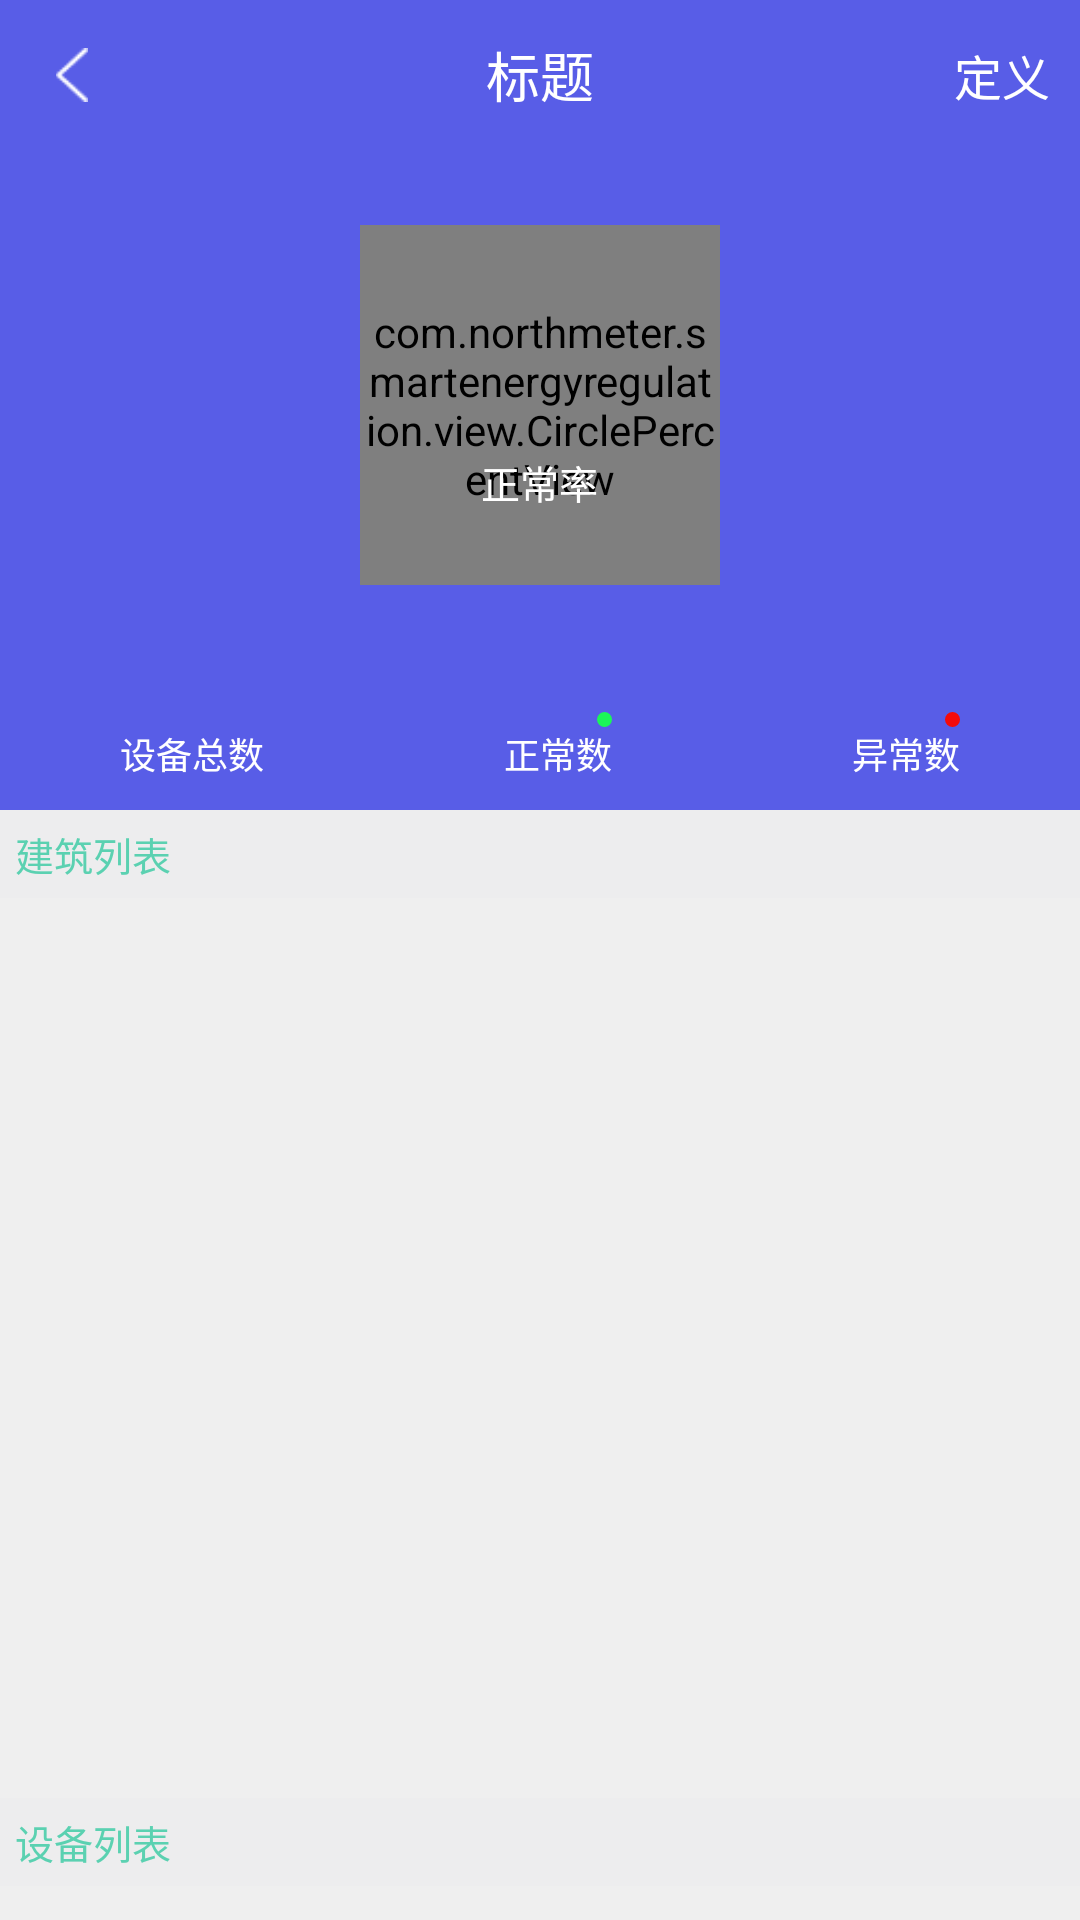

Android layout source for this screen:
<!-- AndroidManifest.xml: application theme AppTheme -->
<!-- res/layout/activity_home.xml -->
<?xml version="1.0" encoding="utf-8"?>
<LinearLayout xmlns:android="http://schemas.android.com/apk/res/android"
    android:layout_width="match_parent"
    android:layout_height="match_parent"
    xmlns:tools="http://schemas.android.com/tools"
    android:orientation="vertical">

    <RelativeLayout
        android:layout_width="match_parent"
        android:layout_height="270dp"
        android:background="@color/color_blue"
        android:fitsSystemWindows="true">

        <include
            android:id="@+id/layout_title"
            layout="@layout/activity_toolbar_normal_title"/>


        <com.northmeter.smartenergyregulation.view.CirclePercentView
            android:id="@+id/circle_percent_view"
            android:layout_centerInParent="true"
            android:layout_width="120dp"
            android:layout_height="120dp" />
        <TextView
            android:id="@+id/tv_percent_show"
            android:layout_width="wrap_content"
            android:layout_height="wrap_content"
            android:textColor="@color/white"
            android:textSize="24sp"
            android:layout_centerInParent="true"/>
        <TextView
            android:layout_below="@+id/tv_percent_show"
            android:layout_width="wrap_content"
            android:layout_height="wrap_content"
            android:textColor="@color/white"
            android:textSize="13sp"
            android:layout_centerInParent="true"
            android:text="正常率"/>

        <LinearLayout
            android:id="@+id/layout_bottom"
            android:layout_width="match_parent"
            android:layout_height="wrap_content"
            android:layout_alignParentBottom="true"
            android:orientation="horizontal"
            android:paddingBottom="10dp">

            <LinearLayout
                android:layout_height="wrap_content"
                android:layout_width="wrap_content"
                android:layout_weight="1"
                android:gravity="center"
                android:orientation="vertical">
                <TextView
                    android:id="@+id/tv_device_all"
                    android:layout_width="wrap_content"
                    android:layout_height="0dp"
                    android:layout_weight="0.6"
                    android:gravity="left|center_vertical"
                    android:textColor="@color/white"
                    android:textSize="24sp"
                    tools:text="10"/>
                <LinearLayout
                    android:layout_width="wrap_content"
                    android:layout_height="wrap_content"
                    android:orientation="vertical"
                    android:gravity="right|center_vertical">
                    <ImageView
                        android:visibility="invisible"
                        android:layout_width="wrap_content"
                        android:layout_height="wrap_content"
                        android:scaleType="centerInside"
                        android:src="@drawable/content_background_oval_yello"
                        />
                    <TextView
                        android:layout_width="wrap_content"
                        android:layout_height="0dp"
                        android:layout_weight="0.5"
                        android:text="设备总数"
                        android:textColor="@color/white"
                        android:textSize="12sp"
                        />
                </LinearLayout>
            </LinearLayout>

            <LinearLayout
                android:layout_height="wrap_content"
                android:layout_width="wrap_content"
                android:gravity="center"
                android:layout_weight="1"
                android:orientation="vertical">
                <TextView
                    android:id="@+id/tv_device_normalnum"
                    android:layout_width="wrap_content"
                    android:layout_height="0dp"
                    android:layout_weight="0.6"
                    android:gravity="left|center_vertical"
                    android:textColor="@color/white"
                    android:textSize="24sp"
                    tools:text="6"/>
                <LinearLayout
                    android:layout_width="wrap_content"
                    android:layout_height="wrap_content"
                    android:orientation="vertical"
                    android:gravity="right|center_vertical">
                    <ImageView
                        android:layout_width="wrap_content"
                        android:layout_height="wrap_content"
                        android:scaleType="centerInside"
                        android:src="@drawable/content_background_oval_yello"
                        />
                    <TextView
                        android:layout_width="wrap_content"
                        android:layout_height="0dp"
                        android:layout_weight="0.5"
                        android:text="正常数"
                        android:textColor="@color/white"
                        android:textSize="12sp" />
                </LinearLayout>
            </LinearLayout>

            <LinearLayout
                android:layout_height="wrap_content"
                android:layout_width="wrap_content"
                android:gravity="center"
                android:layout_weight="1"
                android:orientation="vertical">
                <TextView
                    android:id="@+id/tv_device_abnormalnum"
                    android:layout_width="wrap_content"
                    android:layout_height="0dp"
                    android:layout_weight="0.6"
                    android:gravity="left|center_vertical"
                    android:textColor="@color/white"
                    android:textSize="24sp"
                    tools:text="4"/>
                <LinearLayout
                    android:layout_width="wrap_content"
                    android:layout_height="wrap_content"
                    android:orientation="vertical"
                    android:gravity="right|center_vertical">
                    <ImageView
                        android:layout_width="wrap_content"
                        android:layout_height="wrap_content"
                        android:scaleType="centerInside"
                        android:src="@drawable/content_background_oval_red"
                        />
                    <TextView
                        android:layout_width="wrap_content"
                        android:layout_height="0dp"
                        android:layout_weight="0.5"
                        android:text="异常数"
                        android:textColor="@color/white"
                        android:textSize="12sp" />
                </LinearLayout>

            </LinearLayout>
        </LinearLayout>
    </RelativeLayout>

    <HorizontalScrollView
        android:visibility="gone"
        android:id="@+id/horizonscroll_view"
        android:background="@color/color_bottom_back"
        android:layout_width="match_parent"
        android:layout_height="60dp"
        android:layout_below="@+id/normal_title"
        android:layout_above="@+id/btn_submit"
        android:scrollbarSize="1px"
        android:scrollbarThumbVertical="@color/color_little_gray">
        <LinearLayout
            android:id="@+id/linear_contain"
            android:layout_width="match_parent"
            android:layout_height="match_parent"
            android:gravity="center_vertical"
            android:orientation="horizontal">
        </LinearLayout>
    </HorizontalScrollView>

    <ScrollView
        android:id="@+id/scroll_view"
        android:layout_width="match_parent"
        android:layout_height="match_parent"
        android:scrollbars="none">
        <LinearLayout
            android:layout_width="match_parent"
            android:layout_height="match_parent"
            android:orientation="vertical">
            <TextView
                android:padding="5dp"
                android:background="@color/color_bottom_back"
                android:layout_width="match_parent"
                android:layout_height="wrap_content"
                android:textSize="13sp"
                android:textColor="@color/color_progress_con"
                android:text="建筑列表"/>

            <FrameLayout
                android:background="@color/color_bottom_back"
                android:layout_width="match_parent"
                android:layout_height="wrap_content">
                <androidx.recyclerview.widget.RecyclerView
                    android:id="@+id/listview"
                    android:background="@color/color_bottom_back"
                    android:layout_width="match_parent"
                    android:layout_height="300dp"
                    android:dividerHeight="1dp"
                    android:layerType="software"
                    android:scrollbarSize="2dp"
                    android:scrollbars="vertical"
                    android:scrollbarAlwaysDrawVerticalTrack="true"
                    android:scrollbarThumbVertical="@color/color_progress_con"
                    tools:listitem="@layout/item_main_build" />
                <ImageView
                    android:id="@+id/iv_empty_build"
                    android:layout_width="wrap_content"
                    android:layout_height="wrap_content"
                    android:layout_gravity="center"
                    android:scaleType="centerInside"
                    android:src="@drawable/icon_null"
                    android:visibility="gone" />
            </FrameLayout>

            <TextView
                android:padding="5dp"
                android:background="@color/color_bottom_back"
                android:layout_width="match_parent"
                android:layout_height="wrap_content"
                android:textSize="13sp"
                android:textColor="@color/color_progress_con"
                android:text="设备列表"/>
            <FrameLayout
                android:background="@color/color_bottom_back"
                android:layout_width="match_parent"
                android:layout_height="wrap_content">
                <androidx.recyclerview.widget.RecyclerView
                    android:id="@+id/listview_device"
                    android:background="@color/color_bottom_back"
                    android:layout_width="match_parent"
                    android:layout_height="300dp"
                    android:dividerHeight="1dp"
                    android:layerType="software"
                    android:scrollbarSize="2dp"
                    android:scrollbars="vertical"
                    android:scrollbarAlwaysDrawVerticalTrack="true"
                    android:scrollbarThumbVertical="@color/color_progress_con"
                    tools:listitem="@layout/item_main_device" />
                <ImageView
                    android:id="@+id/iv_empty_device"
                    android:layout_width="wrap_content"
                    android:layout_height="wrap_content"
                    android:layout_gravity="center"
                    android:scaleType="centerInside"
                    android:src="@drawable/icon_null"
                    android:visibility="visible" />
            </FrameLayout>


        </LinearLayout>
    </ScrollView>





</LinearLayout>
<!-- res/layout/activity_toolbar_normal_title.xml (included above) -->
<?xml version="1.0" encoding="utf-8"?>
<androidx.appcompat.widget.Toolbar xmlns:android="http://schemas.android.com/apk/res/android"
    xmlns:tools="http://schemas.android.com/tools"
    android:layout_width="match_parent"
    android:layout_height="50dp"
    android:layout_alignParentTop="true"
    android:orientation="vertical">

    <RelativeLayout
        android:layout_width="match_parent"
        android:layout_height="50dp"
        android:background="?android:attr/selectableItemBackground"
        android:gravity="center_vertical"
        android:orientation="horizontal">

        <ImageView
            android:id="@+id/btn_tb_back"
            android:layout_width="38dp"
            android:layout_height="38dp"
            android:padding="10dp"
            android:layout_marginLeft="5dp"
            android:layout_gravity="left|center_vertical"
            android:layout_centerVertical="true"
            android:background="@null"
            android:gravity="center_vertical"
            android:src="@drawable/icon_back" />

        <TextView
            android:layout_alignParentLeft="true"
            android:id="@+id/tv_toolbar_title"
            android:layout_width="match_parent"
            android:layout_height="match_parent"
            android:layout_centerHorizontal="true"
            android:layout_centerVertical="true"
            android:layout_weight="1"
            android:gravity="center"
            android:textColor="@color/white"
            android:textSize="18sp"
            tools:text="标题" />

        <TextView
            android:id="@+id/tv_right_text"
            android:layout_alignParentRight="true"
            android:layout_marginRight="10dp"
            android:layout_width="wrap_content"
            android:layout_height="40dp"
            android:gravity="center_vertical"
            tools:text="定义"
            android:layout_centerVertical="true"
            android:textColor="@color/white"
            android:textSize="16sp" />

    </RelativeLayout>

</androidx.appcompat.widget.Toolbar>
<!-- res/layout/item_main_build.xml (included above) -->
<?xml version="1.0" encoding="utf-8"?>
<RelativeLayout xmlns:android="http://schemas.android.com/apk/res/android"
    android:layout_width="match_parent"
    android:layout_height="wrap_content"
    xmlns:tools="http://schemas.android.com/tools"
    android:padding="5dp">

    <RelativeLayout
        android:background="@drawable/content_background_white"
        android:padding="15dp"
        android:layout_height="wrap_content"
        android:layout_width="match_parent"
        android:orientation="horizontal"
        android:layout_centerHorizontal="true"
        android:gravity="left|center_vertical">

        <ImageView
            android:id="@+id/iv_socket_left"
            android:layout_width="wrap_content"
            android:layout_height="wrap_content"
            android:layout_alignParentLeft="true"
            android:layout_centerVertical="true"
            android:scaleType="centerInside"
            android:contentDescription="@null"
            android:src="@drawable/image_socket_build_list" />

        <TextView
            android:id="@+id/text_name"
            android:layout_toRightOf="@id/iv_socket_left"
            android:layout_centerVertical="true"
            android:layout_marginLeft="20dp"
            android:layout_width="wrap_content"
            android:layout_height="wrap_content"
            android:text="思创大厦4楼"
            android:textColor="@color/color_text_gray"
            android:textSize="14sp" />

        <TextView
            android:layout_alignParentRight="true"
            android:layout_marginRight="30dp"
            android:layout_centerVertical="true"
            android:layout_width="wrap_content"
            android:layout_height="wrap_content"
            tools:text="思创大厦4楼"
            android:textColor="@color/color_text_gray"
            android:textSize="12sp" />

        <ImageView
            android:id="@+id/iv_socket_right"
            android:layout_width="15dp"
            android:layout_height="25dp"
            android:layout_alignParentRight="true"
            android:layout_centerVertical="true"
            android:scaleType="centerInside"
            android:contentDescription="@null"
            android:src="@drawable/icon_more" />

    </RelativeLayout>

</RelativeLayout>
<!-- res/layout/item_main_device.xml (included above) -->
<?xml version="1.0" encoding="utf-8"?>
<RelativeLayout xmlns:android="http://schemas.android.com/apk/res/android"
    android:layout_width="match_parent"
    android:layout_height="wrap_content"
    xmlns:tools="http://schemas.android.com/tools"
    android:paddingTop="1dp"
    android:paddingBottom="1dp">

    <RelativeLayout
        android:background="@drawable/content_background_white"
        android:paddingTop="15dp"
        android:paddingBottom="15dp"
        android:paddingLeft="20dp"
        android:paddingRight="20dp"
        android:layout_height="wrap_content"
        android:layout_width="match_parent"
        android:orientation="horizontal"
        android:layout_centerHorizontal="true"
        android:gravity="left|center_vertical">

        <ImageView
            android:id="@+id/iv_socket_left"
            android:layout_width="wrap_content"
            android:layout_height="wrap_content"
            android:layout_alignParentLeft="true"
            android:layout_centerVertical="true"
            android:scaleType="centerInside"
            android:contentDescription="@null"
            android:src="@drawable/image_socket_icon" />

        <LinearLayout
            android:layout_marginLeft="20dp"
            android:layout_marginRight="25dp"
            android:layout_toRightOf="@id/iv_socket_left"
            android:layout_width="match_parent"
            android:layout_height="wrap_content"
            android:layout_centerVertical="true"
            android:gravity="center_vertical"
            android:orientation="horizontal">
            <TextView
                android:id="@+id/text_name"
                android:layout_weight="1"
                android:layout_width="wrap_content"
                android:layout_height="wrap_content"
                tools:text="插座设备"
                android:textColor="@color/color_text_gray"
                android:textSize="14sp" />

            <TextView
                android:id="@+id/text_comaddress"
                android:layout_width="wrap_content"
                android:layout_height="wrap_content"
                tools:text="000000000000"
                android:textColor="@color/color_text_gray"
                android:textSize="12sp" />
        </LinearLayout>



        <ImageView
            android:id="@+id/iv_socket_right"
            android:layout_width="15dp"
            android:layout_height="25dp"
            android:layout_alignParentRight="true"
            android:layout_centerVertical="true"
            android:scaleType="centerInside"
            android:contentDescription="@null"
            android:src="@drawable/icon_more" />

    </RelativeLayout>

</RelativeLayout>
<!-- resources referenced by this layout -->
<resources>
  <color name="color_blue">#585de7</color>
  <color name="color_bottom_back">#ededee</color>
  <color name="color_little_gray">#BFBFBF</color>
  <color name="color_progress_con">#5bd1b1</color>
  <color name="color_text_gray">#706e6e</color>
  <color name="white">#FFFFFF</color>
  <!-- drawable content_background_oval_red (drawable-xhdpi) -->
  <?xml version="1.0" encoding="utf-8"?>
  <shape xmlns:android="http://schemas.android.com/apk/res/android"
      android:shape="oval"
      android:useLevel="false">
  
      <solid android:color="#f50a0a" />
      <size android:width="5dp"
            android:height="5dp" />
  
  </shape>
  <!-- drawable content_background_oval_yello (drawable-xhdpi) -->
  <?xml version="1.0" encoding="utf-8"?>
  <shape xmlns:android="http://schemas.android.com/apk/res/android"
      android:shape="oval"
      android:useLevel="false">
  
      <solid android:color="#1bf558" />
      <size android:width="5dp"
            android:height="5dp" />
  
  </shape>
  <!-- drawable content_background_white (drawable-xhdpi) -->
  <?xml version="1.0" encoding="utf-8"?>
  <layer-list xmlns:android="http://schemas.android.com/apk/res/android">
    <item>
      <shape>
          <stroke android:width="1px" android:color="@color/white" />
          <solid android:color="@color/white" />
          <corners android:radius="4dp" />
      </shape>
    </item>
  </layer-list>
  <!-- drawable icon_back: png bitmap (drawable-xhdpi, 15209 bytes) -->
  <!-- drawable icon_more: png bitmap (drawable-xhdpi, 15331 bytes) -->
  <!-- drawable icon_null: png bitmap (drawable-xhdpi, 20111 bytes) -->
  <!-- drawable image_socket_build_list: png bitmap (drawable-xhdpi, 16440 bytes) -->
  <!-- drawable image_socket_icon: png bitmap (drawable-xhdpi, 19211 bytes) -->
  <style name="AppTheme" parent="Theme.AppCompat.Light.DarkActionBar">
          
          <item name="colorPrimary">@color/colorPrimary</item>
          <item name="colorPrimaryDark">@color/colorPrimaryDark</item>
          <item name="colorAccent">@color/colorAccent</item>
          <item name="android:windowNoTitle">true</item>
      </style>
  <color name="colorPrimary">#3F51B5</color>
  <color name="colorPrimaryDark">#303F9F</color>
  <color name="colorAccent">#FF4081</color>
</resources>
